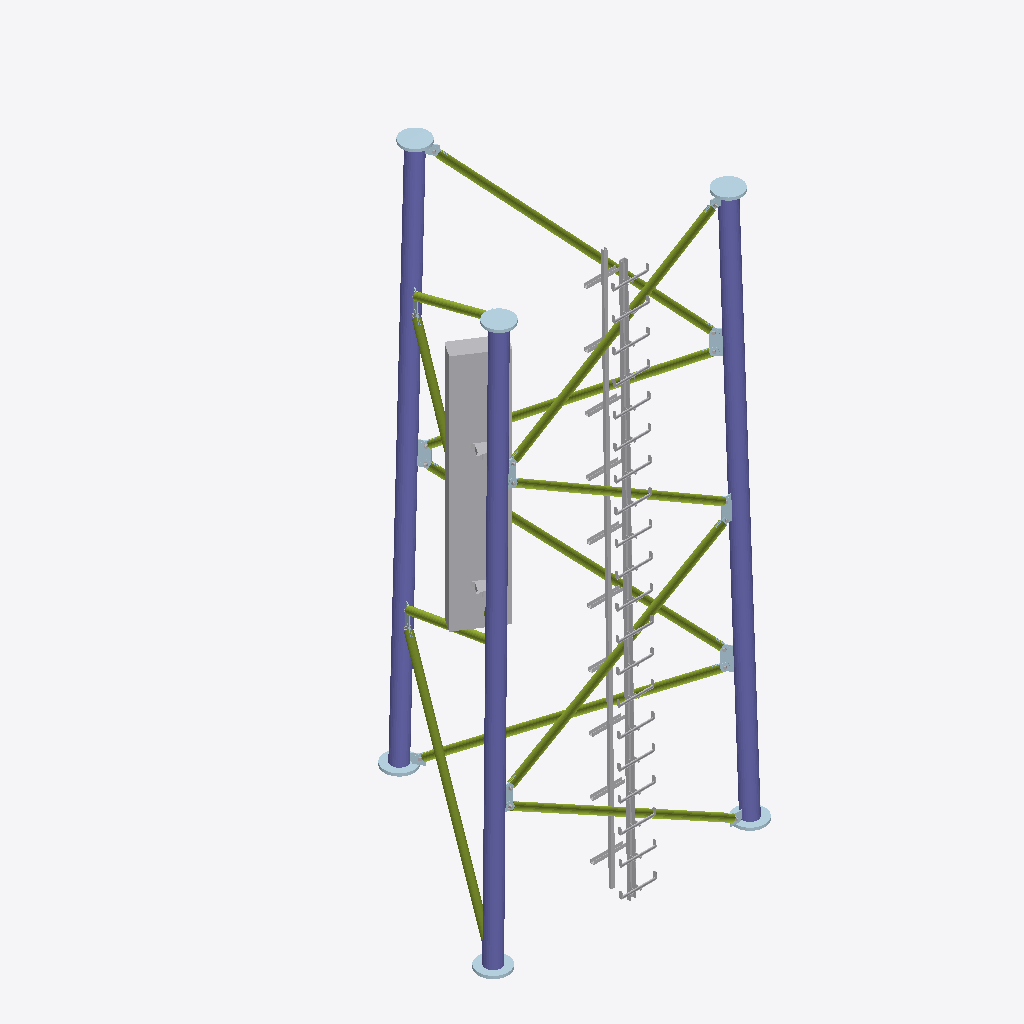
Isometric view of an IFC building model (IFC-SPF (STEP), schema IFC4, length unit millimetre), seen from the south-west, elements coloured by IFC class: 38 plates (pale blue), 12 members (olive), 3 columns (violet), 3 other elements (light grey).
Extent 3.1 m × 2.8 m × 6.0 m (x, y, z). Storeys (2): Level 0 at 0.00 m; Level 1 at 4.00 m. Elements (117): 75 IfcPlate, 24 IfcMechanicalFastener, 12 IfcMember, 3 IfcColumn, 2 IfcBuildingElementProxy, 1 IfcCommunicationsAppliance.

HEADER;
FILE_DESCRIPTION(('ViewDefinition [ReferenceView_V1.2]','RevitIdentifiers [ContentGUID: 770d64aa-063c-440f-aeb1-18be3d2ac7c0, VersionGUID: eefe61ca-8493-42a9-a1fa-a2af5d411ce9, NumberOfSaves: 12]','CoordinateReference [CoordinateBase: Shared Coordinates, ProjectSite: Default Site]'),'2;1');
FILE_NAME('S06.ifc','2025-07-18T16:53:48+01:00',(''),(''),'ODA SDAI 25.12','Autodesk Revit 26.1.0.35 (ENU) - IFC 26.1.0.35','');
FILE_SCHEMA(('IFC4'));
ENDSEC;
DATA;
#29=IFCPROJECT('1t3MIg1Zn43wwn6Bx2rJWm',#18,'Project Number',$,$,'Project Name','Project Status',(#24),#23385);
#44=IFCSITE('1t3MIg1Zn43wwn6Bx2rJWo',#18,'Default',$,$,#43,$,$,.ELEMENT.,$,$,$,$,$);
#34=IFCBUILDING('1t3MIg1Zn43wwn6Bx2rJWn',#18,'',$,$,#32,$,'',.ELEMENT.,$,$,$);
#37=IFCBUILDINGSTOREY('3Zu5Bv0LOHrPC10026FoQQ',#18,'Level 0',$,'Level:Circle Head - Project Datum',#36,$,'Level 0',.ELEMENT.,0.0);
#41=IFCBUILDINGSTOREY('15Z0v90RiHrPC20026FoKR',#18,'Level 1',$,'Level:Circle Head - Project Datum',#40,$,'Level 1',.ELEMENT.,4000.0);
#1080=IFCCOLUMN('0LRv80n2v1NBOFXpTK4HxR',#18,'RO (EN 10219-2) Column:RO168.3x6:353916',$,'RO (EN 10219-2) Column:RO168.3x6',#1079,#1077,'353916',.COLUMN.);
#1208=IFCCOLUMN('0LRv80n2v1NBOFXpTK4Hvy',#18,'RO (EN 10219-2) Column:RO168.3x6:354011',$,'RO (EN 10219-2) Column:RO168.3x6',#1207,#1205,'354011',.COLUMN.);
#23386=IFCCOMMUNICATIONSAPPLIANCE('2kNfxDqp97sQR6jl04CslG',#18,'antenna_zaczep:antenna_zaczep:360996',$,'antenna_zaczep:antenna_zaczep',#23438,#23403,'360996',.ANTENNA.);
#1281=IFCCOLUMN('0LRv80n2v1NBOFXpTK4H_0',#18,'RO (EN 10219-2) Column:RO168.3x6:354087',$,'RO (EN 10219-2) Column:RO168.3x6',#1280,#1278,'354087',.COLUMN.);
#998=IFCBUILDINGELEMENTPROXY('0ocy2trAbFgP67GZezQMKq',#18,'Ladder_leaning:Ladder_leaning:346725',$,'Ladder_leaning:Ladder_leaning',#997,#994,'346725',.NOTDEFINED.);
#154=IFCBUILDINGELEMENTPROXY('0ocy2trAbFgP67GZezQMK8',#18,'Cable_ladder_leaning:Cable_ladder_leaning:346713',$,'Cable_ladder_leaning:Cable_ladder_leaning',#153,#150,'346713',.NOTDEFINED.);
#1718=IFCMEMBER('1E5LNaC$94vfb1hL92gTS0',#18,'RO (EN 10210-2):RO76.1x3.2:326232','Cc{36F888C0-9180-48E9-B7C5-EDF1E774A43A}','RO76.1x3.2',#1751,#1724,'326232',$);
#2219=IFCMEMBER('0y1sayLvvFi9YfmXjYV1cW',#18,'RO (EN 10210-2):RO76.1x3.2:326221','Cc{36F888C0-9180-48E9-B7C5-EDF1E774A43A}','RO76.1x3.2',#2252,#2225,'326221',$);
#1863=IFCMEMBER('20ooXYYzT40PixSN2ZRvPg',#18,'RO (EN 10210-2):RO76.1x3.2:326319','Cc{36F888C0-9180-48E9-B7C5-EDF1E774A43A}','RO76.1x3.2',#1896,#1869,'326319',$);
#2147=IFCMEMBER('14s8qrb5j0wwELjLz0kbh9',#18,'RO (EN 10210-2):RO76.1x3.2:326334','Cc{36F888C0-9180-48E9-B7C5-EDF1E774A43A}','RO76.1x3.2',#2180,#2153,'326334',$);
#1935=IFCMEMBER('1$e09FtfH4KPWGcuwGa1PO',#18,'RO (EN 10210-2):RO76.1x3.2:326197','Cc{36F888C0-9180-48E9-B7C5-EDF1E774A43A}','RO76.1x3.2',#1968,#1941,'326197',$);
#2005=IFCMEMBER('1gBnIwzyL1twP6hRUMzgSw',#18,'RO (EN 10210-2):RO76.1x3.2:326256','Cc{36F888C0-9180-48E9-B7C5-EDF1E774A43A}','RO76.1x3.2',#2038,#2011,'326256',$);
#1603=IFCMEMBER('1W8oQ2gs9BmfFyC6iEVS15',#18,'RO (EN 10210-2):RO76.1x3.2:326209','Cc{36F888C0-9180-48E9-B7C5-EDF1E774A43A}','RO76.1x3.2',#1639,#1609,'326209',$);
#1790=IFCMEMBER('2DvXx2IVX2MQj$01oZeQ2B',#18,'RO (EN 10210-2):RO76.1x3.2:326268','Cc{36F888C0-9180-48E9-B7C5-EDF1E774A43A}','RO76.1x3.2',#1823,#1796,'326268',$);
#2076=IFCMEMBER('3WfVCCoFL21QfnLIOtS97b',#18,'RO (EN 10210-2):RO76.1x3.2:326280','Cc{36F888C0-9180-48E9-B7C5-EDF1E774A43A}','RO76.1x3.2',#2109,#2082,'326280',$);
#2360=IFCMEMBER('1KI2cciBnCMQbkT6sDyhCc',#18,'RO (EN 10210-2):RO76.1x3.2:326292','Cc{36F888C0-9180-48E9-B7C5-EDF1E774A43A}','RO76.1x3.2',#2393,#2366,'326292',$);
#2431=IFCMEMBER('1fgUjWNdP5PQKdVetX4lYC',#18,'RO (EN 10210-2):RO76.1x3.2:326304','Cc{36F888C0-9180-48E9-B7C5-EDF1E774A43A}','RO76.1x3.2',#2464,#2437,'326304',$);
#2289=IFCMEMBER('2wCXhuUpf4lQlbQqFJ443A',#18,'RO (EN 10210-2):RO76.1x3.2:326244','Cc{36F888C0-9180-48E9-B7C5-EDF1E774A43A}','RO76.1x3.2',#2322,#2295,'326244',$);
#1398=IFCPLATE('0dsCKOgCf9jxXVIEEoUItc',#18,'Plate_round:Plate_round:355583',$,'Plate_round:Plate_round',#1397,#1394,'355583',.USERDEFINED.);
#1345=IFCPLATE('0dsCKOgCf9jxXVIEEoUIsP',#18,'Plate_round:Plate_round:355456',$,'Plate_round:Plate_round',#1344,#1341,'355456',.USERDEFINED.);
#1438=IFCPLATE('0dsCKOgCf9jxXVIEEoUIz2',#18,'Plate_round:Plate_round:355931',$,'Plate_round:Plate_round',#1437,#1434,'355931',.USERDEFINED.);
#2545=IFCPLATE('0DJt6$_KPEgRxlHsivi4m$',#18,'Endplate','-','Endplate',#17303,#2551,$,$);
#2524=IFCPLATE('3vQzgeinH4a8PyMY4rRN75',#18,'Endplate','-','Endplate',#17298,#2530,$,$);
#2566=IFCPLATE('0YOVvmbGXDGOybK4g4C$iZ',#18,'Endplate','-','Endplate',#17308,#2572,$,$);
#2717=IFCPLATE('0yTpLfhP9848xbDxe1QBwn',#18,'Baseplate','-','Baseplate',#17007,#2723,$,$);
#3148=IFCPLATE('3F1V4T4unFbvx257vpBboe',#18,'Baseplate','-','Baseplate',#17061,#3154,$,$);
#2503=IFCPLATE('2x_NxnKxrDuRer35iR0DOu',#18,'Baseplate','-','Baseplate',#16989,#2509,$,$);
#1572=IFCPLATE('0dsCKOgCf9jxXVIEEoUJ1j',#18,'Plate_round:Plate_round:356724',$,'Plate_round:Plate_round',#1571,#1568,'356724',.USERDEFINED.);
#3834=IFCPLATE('37vrNVw6TBMQuStP2Tetmi',#18,'Gusset','-','Gusset',#17106,#3840,$,$);
#4039=IFCPLATE('0kFaEXGPL7OeOXUR8lzKuJ',#18,'Gusset','-','Gusset',#17353,#4045,$,$);
#3629=IFCPLATE('0BM3zhOa1EN8JUv_50Ak4T',#18,'Gusset','-','Gusset',#17081,#3635,$,$);
#1494=IFCPLATE('0dsCKOgCf9jxXVIEEoUJ6C',#18,'Plate_round:Plate_round:356501',$,'Plate_round:Plate_round',#1493,#1490,'356501',.USERDEFINED.);
#2943=IFCPLATE('3I39e0nVf6seu7dW4W3YcM',#18,'Gusset','-','Gusset',#17037,#2949,$,$);
#1533=IFCPLATE('0dsCKOgCf9jxXVIEEoUJ0R',#18,'Plate_round:Plate_round:356610',$,'Plate_round:Plate_round',#1532,#1529,'356610',.USERDEFINED.);
#3169=IFCPLATE('1j5HIlu0TFc8qo5GnO8Niz',#18,'Gusset','-','Gusset',#17313,#3175,$,$);
#3502=IFCPLATE('1PSYGlGsz2aexQv2c4GLh4',#18,'Gusset','-','Gusset',#17066,#3508,$,$);
#2738=IFCPLATE('0hClDueoXElgWD13jNtfNj',#18,'Gusset','-','Gusset',#17012,#2744,$,$);
#3711=IFCPLATE('1wZVHS7NX33esG8hejlKm9',#18,'SandwichPlate#2','-','SandwichPlate#2',#17091,#3717,$,$);
#4121=IFCPLATE('0H$ypwIvb0fPvy7wN4DOjm',#18,'SandwichPlate#2','-','SandwichPlate#2',#17363,#4127,$,$);
#4331=IFCPLATE('24s8kSLPH1JgKIUUp8O5CX',#18,'SandwichPlate#2','-','SandwichPlate#2',#17388,#4337,$,$);
#2587=IFCPLATE('1YuPTSS4n8aPsyfqqUwYBU',#18,'Gusset','-','Gusset',#16994,#2593,$,$);
#4909=IFCPLATE('2KPB$588LBJxmIaad4mrrH',#18,'Gusset','-','Gusset',#17393,#4915,$,$);
#4499=IFCPLATE('1OuGo8oTX5quLjJCSkpWwh',#18,'Gusset','-','Gusset',#17146,#4505,$,$);
#3210=IFCPLATE('1I83CBzbH4sg_xljxfpbR$',#18,'SandwichPlate#1','-','SandwichPlate#1',#17318,#3216,$,$);
#3793=IFCPLATE('38DjbqEQz5KxwAhxcye150',#18,'SandwichPlate#4','-','SandwichPlate#4',#17101,#3799,$,$);
#3875=IFCPLATE('2C7McAQEP9xAOs$EAjq2g$',#18,'SandwichPlate#1','-','SandwichPlate#1',#17111,#3881,$,$);
#4203=IFCPLATE('342aToOWr4CBV_4pOCq_10',#18,'SandwichPlate#4','-','SandwichPlate#4',#17373,#4209,$,$);
#2779=IFCPLATE('06J9Zu8vv8GfuvA8xXW_N1',#18,'SandwichPlate#1','-','SandwichPlate#1',#17017,#2785,$,$);
#4244=IFCPLATE('3OD_OWOhfFmP9L$b3X$FTe',#18,'Gusset','-','Gusset',#17378,#4250,$,$);
#3545=IFCPLATE('3aSR90ncL63PRQjviS_aKu',#18,'SandwichPlate#1','-','SandwichPlate#1',#17071,#3551,$,$);
#2861=IFCPLATE('3DHItxok172uUvxNq0iRau',#18,'SandwichPlate#3','-','SandwichPlate#3',#17027,#2867,$,$);
#3292=IFCPLATE('2Ytcm_XUbAAOxkPyY$VzPf',#18,'SandwichPlate#3','-','SandwichPlate#3',#17328,#3298,$,$);
#3374=IFCPLATE('2wornFFR18fBuI87FCqtdx',#18,'Gusset','-','Gusset',#17338,#3380,$,$);
#3957=IFCPLATE('17uLXU9Vj2qwqfBJbl1FIO',#18,'SandwichPlate#3','-','SandwichPlate#3',#17121,#3963,$,$);
#3025=IFCPLATE('2WaSBLhez6b8X7SC0O70d8',#18,'SandwichPlate#2','-','SandwichPlate#2',#17047,#3031,$,$);
#3418=IFCPLATE('2ia8tPwfDBMhRgnuJTCxVK',#18,'SandwichPlate#1','-','SandwichPlate#1',#17343,#3424,$,$);
ENDSEC;